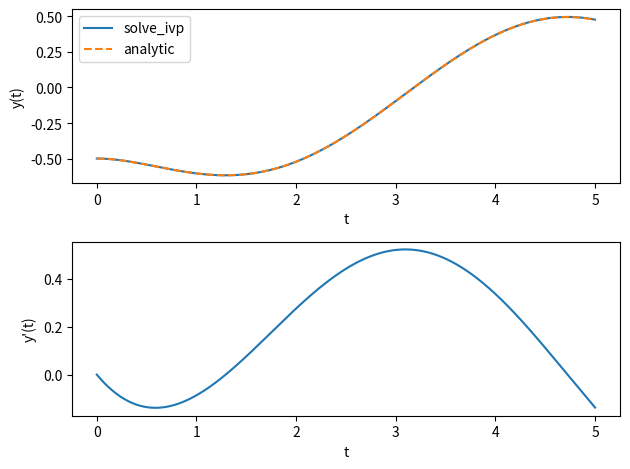

This figure's Python source:
import numpy as np
from scipy.integrate import solve_ivp 

def f(t, y):
    return np.array([y[1], y[0]+np.sin(t)])

t_span = (0, 5)

y0 = np.array([-1/2, 0])

t_eval = np.linspace(t_span[0], t_span[1], 1000)

sol = solve_ivp(f, t_span, y0, t_eval=t_eval)
print(sol)

from matplotlib import pyplot as plt
fig, axes = plt.subplots(nrows=2, ncols=1)

axes[0].plot(sol.t, sol.y[0], label='solve_ivp')
axes[0].set_xlabel('t')
axes[0].set_ylabel('y(t)')

def analytic_y(t):
    return -0.5*(np.exp(-t) + np.sin(t))

y_exact = analytic_y(t_eval)
axes[0].plot(t_eval, y_exact, '--', label='analytic')
axes[0].legend()

axes[1].plot(sol.t, sol.y[1])
axes[1].set_xlabel('t')
axes[1].set_ylabel("y'(t)")

plt.tight_layout()
fig.savefig('solve_ivp_ex2.png')